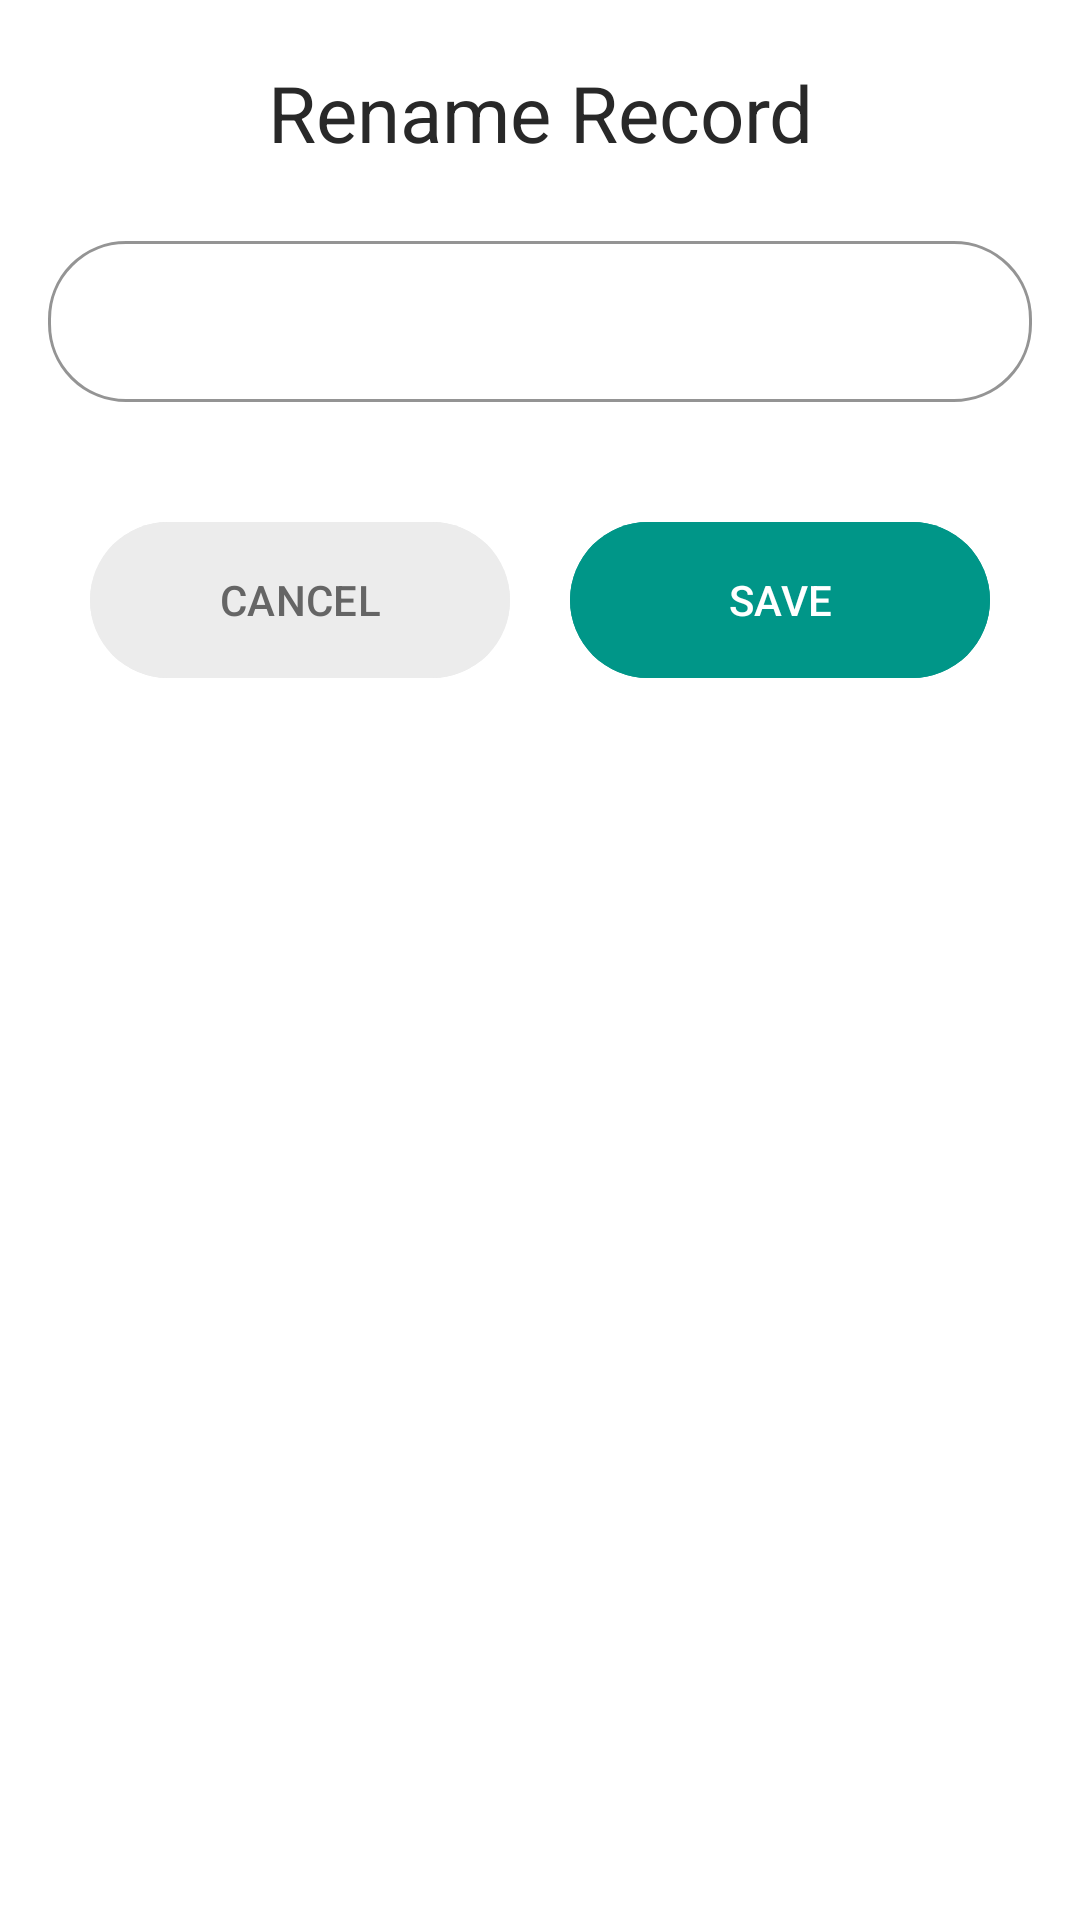

Here is an Android app screen rendered from its layout file. Give the layout XML and the strings, colors and styles it references.
<!-- AndroidManifest.xml: application theme Theme.GerstelAudioRecorder -->
<!-- res/layout/rename_layout.xml -->
<?xml version="1.0" encoding="utf-8"?>
<LinearLayout xmlns:android="http://schemas.android.com/apk/res/android"
    android:id="@+id/bottomSheet"
    android:layout_width="match_parent"
    android:layout_height="wrap_content"
    xmlns:app="http://schemas.android.com/apk/res-auto"
    app:layout_behavior="@string/bottom_sheet_behavior"
    android:background="@drawable/backround_rename"
    android:orientation="vertical">

    <TextView
        android:layout_width="match_parent"
        android:layout_height="wrap_content"
        android:text="Rename Record"
        android:textSize="26sp"
        android:layout_marginTop="20dp"
        android:textAlignment="center"
        />

    <com.google.android.material.textfield.TextInputLayout
        style="@style/TextLayoutStyle"
        android:layout_width="match_parent"
        android:layout_height="wrap_content">
        <com.google.android.material.textfield.TextInputEditText
            android:id="@+id/filenameInput"
            android:layout_width="match_parent"
            android:layout_height="wrap_content"
            android:layout_margin="16dp"
            android:padding="16dp"
            android:inputType="text"
            android:imeOptions="actionDone"/>
    </com.google.android.material.textfield.TextInputLayout>

    <LinearLayout
        android:layout_width="match_parent"
        android:layout_height="wrap_content"
        android:gravity="center"
        android:layout_marginBottom="20dp">
        <com.google.android.material.button.MaterialButton
            android:id="@+id/btnCancel"
            android:layout_width="140dp"
            android:layout_height="60dp"
            android:text="CANCEL"
            android:backgroundTint="@color/gray"
            android:textColor="@color/grayDark"
            app:cornerRadius="26dp"
            app:rippleColor="@color/grayDark" />

        <com.google.android.material.button.MaterialButton
            android:id="@+id/btnSave"
            android:layout_width="140dp"
            android:layout_height="60dp"
            android:text="SAVE"
            android:layout_marginStart="20dp"
            android:backgroundTint="@color/strokeColor"
            android:textColor="@color/white"
            app:cornerRadius="26dp"
            app:rippleColor="@color/grayDark" />
    </LinearLayout>
</LinearLayout>
<!-- resources referenced by this layout -->
<resources>
  <color name="gray">#ECECEC</color>
  <color name="grayDark">#656565</color>
  <color name="strokeColor">#009688</color>
  <color name="white">#FFFFFFFF</color>
  <!-- drawable backround_rename (drawable) -->
  <?xml version="1.0" encoding="utf-8"?>
  <shape xmlns:android="http://schemas.android.com/apk/res/android">
      <solid android:color="?backgroundColor"/>
      <corners android:topRightRadius="0dp"
          android:topLeftRadius="0dp"></corners>
  </shape>
  <style name="TextLayoutStyle" parent="Widget.MaterialComponents.TextInputLayout.OutlinedBox">
          <item name="android:layout_marginTop">20dp</item>
          <item name="android:layout_marginBottom">20dp</item>
          <item name="backgroundColor">@color/gray</item>
          <item name="boxStrokeColor">@color/strokeColor</item>
          <item name="boxCornerRadiusBottomStart">26dp</item>
          <item name="boxCornerRadiusBottomEnd">26dp</item>
          <item name="boxCornerRadiusTopStart">26dp</item>
          <item name="boxCornerRadiusTopEnd">26dp</item>
      </style>
  <style name="Theme.GerstelAudioRecorder" parent="Base.Theme.GerstelAudioRecorder" />
  <style name="Base.Theme.GerstelAudioRecorder" parent="Theme.Material3.DayNight.NoActionBar">
          
          
          <item name="android:textColor">@color/colorText</item>
          <item name="android:textColorHint">@color/grayDark</item>
          <item name="rippleColor">@color/grayDarkDisabled</item>
          <item name="backgroundColor">@color/white</item>
          <item name="android:fillColor">@color/gray</item>
          <item name="itemShapeFillColor">@color/grayDark</item>
          <item name="android:textColorPrimary">@color/grayDark</item>
          <item name="android:textColorPrimaryDisableOnly">@color/grayDarkDisabled</item>
      </style>
  <color name="colorText">#282828</color>
  <color name="grayDarkDisabled">#8F8F8F</color>
</resources>
